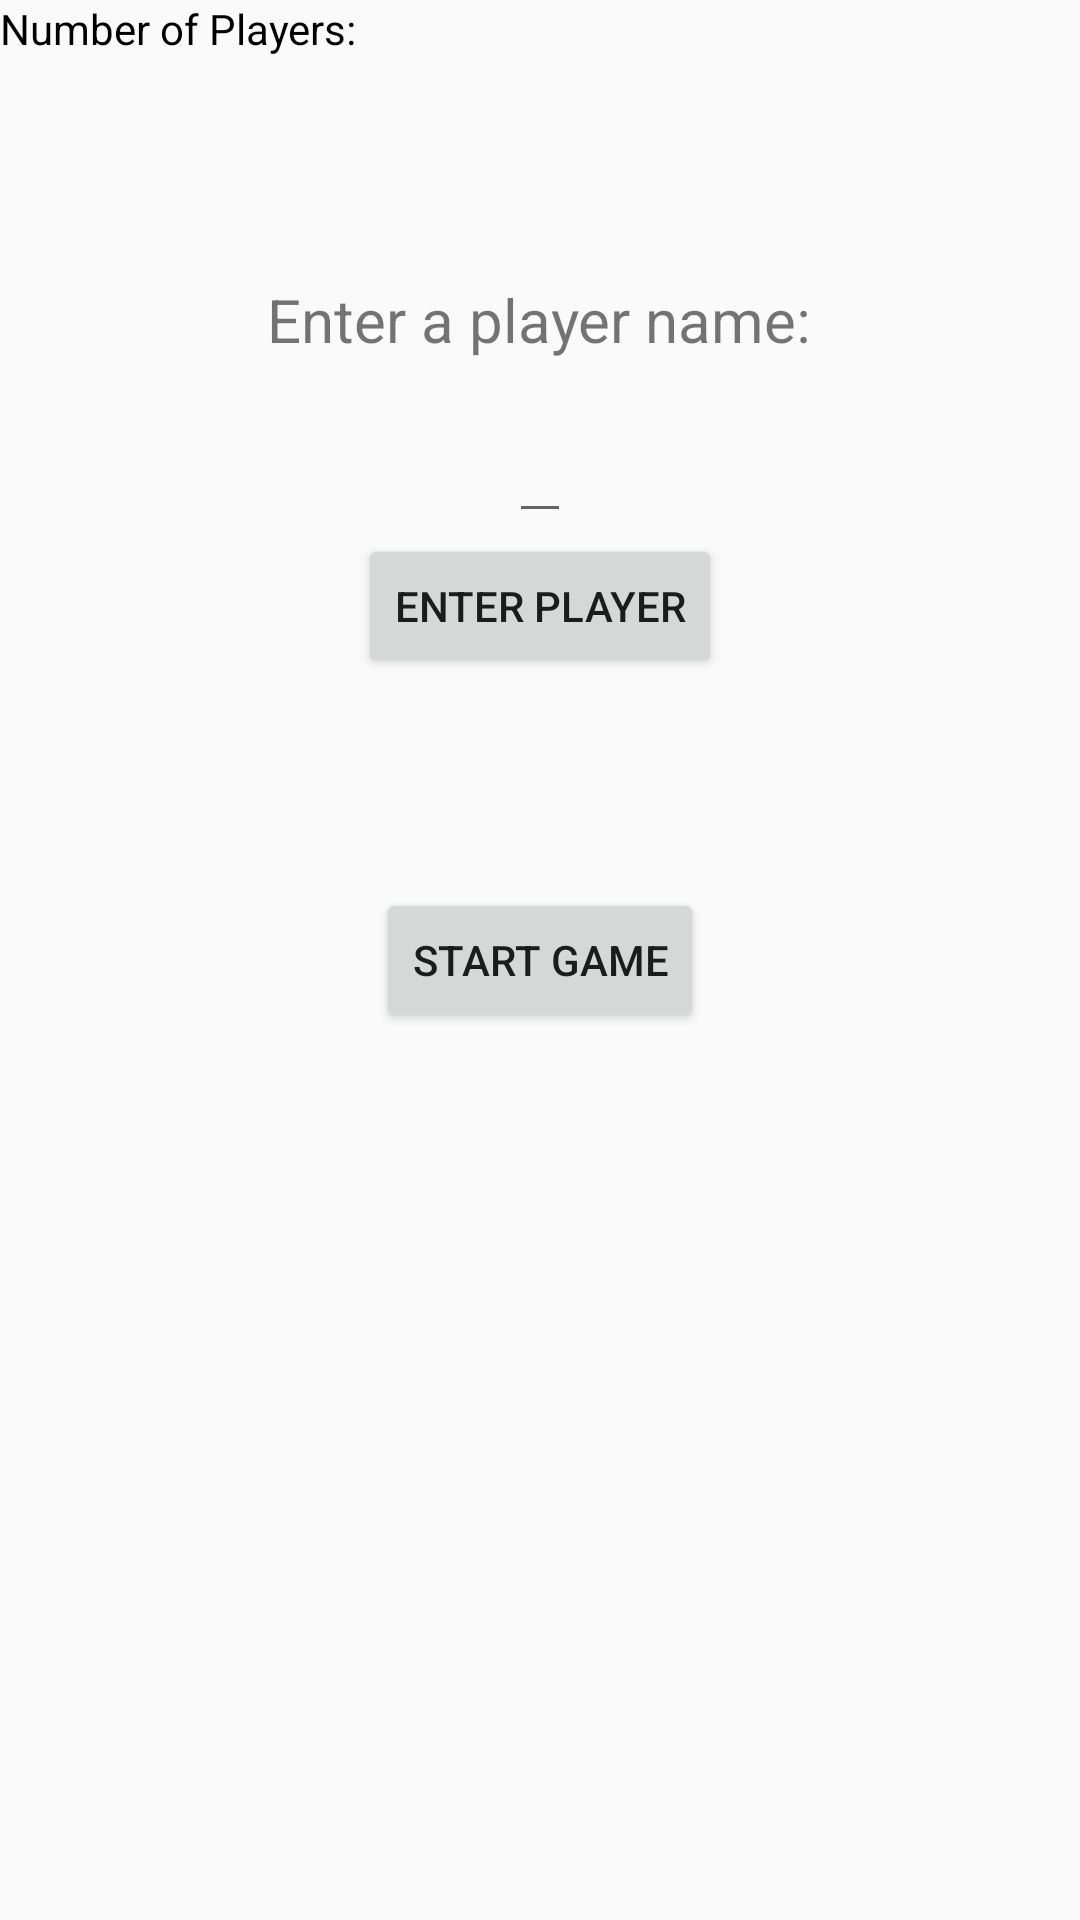

Reconstruct the res/layout file that produces this screen, plus the resources it refers to.
<!-- AndroidManifest.xml: application theme AppTheme -->
<!-- res/layout/activity_create_game.xml -->
<?xml version="1.0" encoding="utf-8"?>
<RelativeLayout xmlns:android="http://schemas.android.com/apk/res/android"
    xmlns:app="http://schemas.android.com/apk/res-auto"
    xmlns:tools="http://schemas.android.com/tools"
    android:layout_width="match_parent"
    android:layout_height="match_parent"
    tools:context=".CreateGameActivity">

    <TextView
        android:id="@+id/textView"
        android:layout_width="wrap_content"
        android:layout_height="32dp"
        android:layout_alignParentTop="true"
        android:layout_centerHorizontal="true"
        android:layout_marginTop="93dp"
        android:text="Enter a player name:"
        android:textSize="20sp"
        tools:layout_editor_absoluteX="162dp"
        tools:layout_editor_absoluteY="120dp" />

    <Button
        android:id="@+id/enterPlayerButton"
        android:layout_width="wrap_content"
        android:layout_height="wrap_content"
        android:layout_alignParentTop="true"
        android:layout_centerHorizontal="true"
        android:layout_marginTop="178dp"
        android:text="Enter Player"
        tools:layout_editor_absoluteX="147dp"
        tools:layout_editor_absoluteY="146dp" />

    <EditText
        android:id="@+id/enterPlayerText"
        android:layout_width="wrap_content"
        android:layout_height="wrap_content"
        android:layout_above="@+id/enterPlayerButton"
        android:layout_centerHorizontal="true"
        android:layout_marginBottom="-178dp"
        tools:layout_editor_absoluteX="102dp"
        tools:layout_editor_absoluteY="120dp" />

    <Button
        android:id="@+id/startGameBtn"
        android:layout_width="wrap_content"
        android:layout_height="wrap_content"
        android:layout_centerInParent="true"
        android:text="Start Game" />

    <TextView
        android:id="@+id/numPlayersText"
        android:layout_width="wrap_content"
        android:layout_height="wrap_content"
        android:layout_alignParentStart="true"
        android:layout_alignParentTop="true"
        android:text="Number of Players: "
        android:textColor="#000000" />
</RelativeLayout>
<!-- resources referenced by this layout -->
<resources>
  <style name="AppTheme" parent="Theme.AppCompat.Light.NoActionBar">
          
          <item name="colorPrimary">@color/textRed</item>
          <item name="colorPrimaryDark">@color/textRed</item>
          <item name="colorAccent">@color/colorAccent</item>
      </style>
  <color name="textRed">#FF0000</color>
  <color name="colorAccent">#FF4081</color>
</resources>
